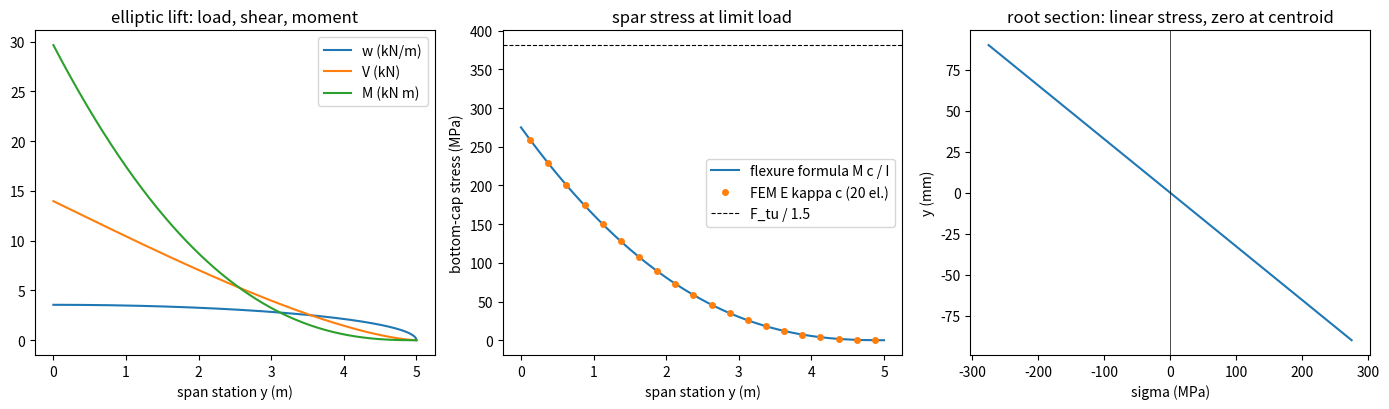

This chart was generated by the following Python code:
"""P05.10 Bending Stress in Beams: reference solution.

The main spar of a wing is a cantilever built into the fuselage and loaded upward by lift. This
module computes the bending stress in it, from the section up:

* section properties of a section built from rectangles (area, centroid, I_xx, I_yy, I_xy about
  the centroid), with ready-made I-section and Z-section builders;
* the flexure formula sigma = -M y / I for symmetric bending, and the general (unsymmetric) formula
  for a section with a product of inertia or a moment about two axes, with the neutral-axis angle;
* an independent "fibre" model of the section: chop it into small cells, impose a plane strain field
  eps = a + b x + c y, and solve the three equilibrium equations N = 0, M, M_h for a, b, c by plain
  sums over the cells, with no section-property formula anywhere;
* the spanwise load of an elliptically loaded wing, its shear force and bending moment in closed
  form and by numerical integration;
* an independent 1-D finite-element cantilever (Hermite cubic Euler-Bernoulli elements, Phase 03):
  its curvature times E c gives the bending stress without using the flexure formula;
* spar-cap sizing with the two-flange idealisation and aerospace margins of safety.

Sign convention (stated once, used everywhere): x is horizontal in the section (chordwise), y is
vertical (up), the beam axis runs along the span. A bending moment M is positive when it compresses
the fibres at positive y (the top): sigma = -M y / I. Lift on a cantilever wing is a positive M.
M_h is the moment about the vertical axis, positive when it compresses the fibres at positive x.
The stress resultants are therefore M = -integral(sigma y dA) and M_h = -integral(sigma x dA).

Units: SI (N, m, Pa). Material properties are typical room-temperature values, not design allowables.

Run:  python solution.py [out_dir]     (prints the lesson's numbers, writes wing_spar_stress.png)
Test: AEFS_IMPL=solution pytest curriculum/phase-05/lesson-10-bending-stress-beams
"""
from __future__ import annotations

import sys
from dataclasses import dataclass
from pathlib import Path
from typing import Callable

import numpy as np

G0 = 9.80665                          # m/s^2, standard gravity


@dataclass(frozen=True)
class Material:
    """Typical room-temperature properties (publicly viewable ASM Aerospace Specification Metals data sheets).
    E and G in Pa, F_ty (0.2 % offset yield) and F_tu (ultimate) in Pa, density in kg/m^3."""
    name: str
    E: float
    G: float
    F_ty: float
    F_tu: float
    rho: float


AL7075_T6 = Material("7075-T6", 71.7e9, 26.9e9, 503e6, 572e6, 2810.0)
AL2024_T3 = Material("2024-T3", 73.1e9, 28.0e9, 345e6, 483e6, 2780.0)
TI6AL4V = Material("Ti-6Al-4V", 113.8e9, 44.0e9, 880e6, 950e6, 4430.0)
STEEL4130 = Material("4130 normalized", 205e9, 80e9, 435e6, 670e6, 7850.0)


# ---------------------------------------------------------------- section properties

def section_properties(rects: np.ndarray) -> dict:
    """Properties of a section made of rectangles.

    ``rects`` has shape (n, 4); each row is (b, h, xc, yc): width along x, height along y and the
    centre of one rectangle. Returns a dict with A (m^2), the centroid xc, yc (m) and the second
    moments about centroidal axes parallel to x and y:
    Ixx = integral(y^2 dA), Iyy = integral(x^2 dA), Ixy = integral(x y dA)  (m^4),
    each rectangle's own b h^3 / 12 (or h b^3 / 12, or 0) moved by the parallel-axis theorem.
    """
    r = np.atleast_2d(np.asarray(rects, dtype=float))
    b, h, x, y = r.T
    a = b * h
    A = a.sum()
    xc = (a * x).sum() / A
    yc = (a * y).sum() / A
    dx, dy = x - xc, y - yc
    Ixx = (b * h ** 3 / 12 + a * dy ** 2).sum()
    Iyy = (h * b ** 3 / 12 + a * dx ** 2).sum()
    Ixy = (a * dx * dy).sum()
    return {"A": A, "xc": xc, "yc": yc, "Ixx": Ixx, "Iyy": Iyy, "Ixy": Ixy}


def i_section(h: float, b_f: float, t_f: float, t_w: float) -> np.ndarray:
    """Rectangles of a doubly symmetric I-section of overall depth h, flange width b_f, flange
    thickness t_f and web thickness t_w, centred on the origin (rows as in ``section_properties``)."""
    hw = h - 2 * t_f
    return np.array([[b_f, t_f, 0.0, (h - t_f) / 2],
                     [t_w, hw, 0.0, 0.0],
                     [b_f, t_f, 0.0, -(h - t_f) / 2]])


def z_section(h: float, b_f: float, t: float) -> np.ndarray:
    """Rectangles of a Z-section of overall depth h, flange width b_f (overall, including the web
    thickness) and uniform thickness t. The web is centred on x = 0; the top flange runs from
    x = -t/2 to b_f - t/2 (pointing to +x), the bottom flange from -(b_f - t/2) to t/2. The section is
    antisymmetric, so its centroid is at the origin, and it has a nonzero product of inertia."""
    hw = h - 2 * t
    xf = (b_f - t) / 2
    return np.array([[b_f, t, xf, (h - t) / 2],
                     [t, hw, 0.0, 0.0],
                     [b_f, t, -xf, -(h - t) / 2]])


# ---------------------------------------------------------------- bending stress

def flexure_stress(M: float, y: np.ndarray, I: float) -> np.ndarray:
    """Flexure formula for symmetric bending: sigma = -M y / I, with y measured from the neutral
    (centroidal) axis and M positive when it compresses the top (y > 0)."""
    return -M * np.asarray(y, dtype=float) / I


def bending_stress_general(M: float, M_h: float, x: np.ndarray, y: np.ndarray,
                           Ixx: float, Iyy: float, Ixy: float) -> np.ndarray:
    """Bending stress for unsymmetric bending, x and y measured from the centroid:

        sigma = -[ (M Iyy - M_h Ixy) y + (M_h Ixx - M Ixy) x ] / (Ixx Iyy - Ixy^2).

    It reduces to -M y / Ixx when Ixy = 0 and M_h = 0."""
    x = np.asarray(x, dtype=float)
    y = np.asarray(y, dtype=float)
    D = Ixx * Iyy - Ixy ** 2
    return -((M * Iyy - M_h * Ixy) * y + (M_h * Ixx - M * Ixy) * x) / D


def neutral_axis_angle(M: float, M_h: float, Ixx: float, Iyy: float, Ixy: float) -> float:
    """Angle (rad, from the +x axis, in (-pi/2, pi/2]) of the neutral axis, the line through the
    centroid on which ``bending_stress_general`` is zero."""
    cy = M * Iyy - M_h * Ixy           # sigma = 0  <=>  cy y + cx x = 0
    cx = M_h * Ixx - M * Ixy
    ang = np.arctan2(-cx, cy)          # direction (cy, -cx) satisfies cy*(-cx) + cx*cy = 0
    if ang <= -np.pi / 2:
        ang += np.pi
    elif ang > np.pi / 2:
        ang -= np.pi
    return float(ang)


def fiber_mesh(rects: np.ndarray, n: int = 40) -> tuple[np.ndarray, np.ndarray, np.ndarray]:
    """Split every rectangle into n x n equal cells; return the cell centres x, y and areas dA."""
    xs, ys, das = [], [], []
    for b, h, xc, yc in np.atleast_2d(np.asarray(rects, dtype=float)):
        u = (np.arange(n) + 0.5) / n - 0.5
        X, Y = np.meshgrid(xc + u * b, yc + u * h)
        xs.append(X.ravel())
        ys.append(Y.ravel())
        das.append(np.full(n * n, b * h / n ** 2))
    return np.concatenate(xs), np.concatenate(ys), np.concatenate(das)


def fiber_strain_plane(rects: np.ndarray, M: float, M_h: float, E: float, N: float = 0.0,
                       n: int = 40) -> np.ndarray:
    """Independent check of the flexure formulas. Assume plane sections stay plane, so the axial
    strain is eps = a + b x + c y in the section's own (absolute) coordinates, and sigma = E eps.
    Impose the three equilibrium equations with sums over the fibre cells

        sum(sigma dA) = N,   -sum(sigma y dA) = M,   -sum(sigma x dA) = M_h

    and solve the 3 x 3 linear system for (a, b, c). No centroid or I formula is used."""
    x, y, dA = fiber_mesh(rects, n)
    S = np.array([[dA.sum(), (x * dA).sum(), (y * dA).sum()],
                  [(y * dA).sum(), (x * y * dA).sum(), (y * y * dA).sum()],
                  [(x * dA).sum(), (x * x * dA).sum(), (x * y * dA).sum()]])
    rhs = np.array([N, -M, -M_h]) / E
    return np.linalg.solve(S, rhs)


def fiber_stress(rects: np.ndarray, M: float, M_h: float, x: np.ndarray, y: np.ndarray,
                 E: float = 70e9, n: int = 40) -> np.ndarray:
    """Stress at points (x, y) (absolute section coordinates) from ``fiber_strain_plane``."""
    a, b, c = fiber_strain_plane(rects, M, M_h, E, 0.0, n)
    return E * (a + b * np.asarray(x, dtype=float) + c * np.asarray(y, dtype=float))


# ---------------------------------------------------------------- the wing load

def elliptic_lift(y: np.ndarray, L_semi: float, s: float) -> np.ndarray:
    """Lift per unit span (N/m) of an elliptically loaded semi-span s carrying total lift L_semi:
    w(y) = w0 sqrt(1 - (y/s)^2), w0 = 4 L_semi / (pi s), y from the root (0) to the tip (s)."""
    u = np.clip(np.asarray(y, dtype=float) / s, 0.0, 1.0)
    return 4.0 * L_semi / (np.pi * s) * np.sqrt(1.0 - u ** 2)


def elliptic_shear_moment(y: np.ndarray, L_semi: float, s: float) -> tuple[np.ndarray, np.ndarray]:
    """Closed-form shear force V(y) = integral_y^s w and bending moment M(y) = integral_y^s w (eta - y)
    of the elliptic load (the load outboard of station y), with u = y/s and w0 = 4 L_semi/(pi s):

        V = w0 s / 2 [acos u - u sqrt(1 - u^2)],
        M = w0 s^2 [ (1 - u^2)^{3/2} / 3 - (u/2)(acos u - u sqrt(1 - u^2)) ].

    At the root V = L_semi and M = L_semi * 4 s / (3 pi)."""
    u = np.clip(np.asarray(y, dtype=float) / s, 0.0, 1.0)
    w0 = 4.0 * L_semi / (np.pi * s)
    root = np.sqrt(1.0 - u ** 2)
    seg = np.arccos(u) - u * root
    V = w0 * s / 2.0 * seg
    M = w0 * s ** 2 * (root ** 3 / 3.0 - u / 2.0 * seg)
    return V, M


def shear_moment_numeric(y: np.ndarray, w: np.ndarray) -> tuple[np.ndarray, np.ndarray]:
    """Shear force and bending moment of a cantilever loaded by w(y) (y ascending, free tip at y[-1])
    by integrating dV/dy = -w and dM/dy = -V inward from V = M = 0 at the tip (trapezoid rule)."""
    y = np.asarray(y, dtype=float)
    w = np.asarray(w, dtype=float)
    dy = np.diff(y)
    V = np.zeros_like(y)
    V[:-1] = np.cumsum((0.5 * (w[1:] + w[:-1]) * dy)[::-1])[::-1]
    M = np.zeros_like(y)
    M[:-1] = np.cumsum((0.5 * (V[1:] + V[:-1]) * dy)[::-1])[::-1]
    return V, M


# ---------------------------------------------------------------- independent check: 1-D FEM

def cantilever_fem(L: float, EI: float, n_el: int, load: Callable[[np.ndarray], np.ndarray]) -> dict:
    """Euler-Bernoulli cantilever (clamped at x = 0, free at x = L) by n_el Hermite cubic elements.

    ``load(x)`` is the upward distributed load (N/m); consistent nodal loads use 5-point Gauss
    quadrature on each element. Returns a dict with the node positions ``x``, deflection ``w`` (up),
    slope ``theta``, the bending moment at the nodes recovered from the element end forces
    ``M_nodes`` (sagging positive), and the curvature at element midpoints ``kappa_mid`` with their
    positions ``x_mid``. The curvature is the FE route to the stress: sigma = -E kappa y."""
    xn = np.linspace(0.0, L, n_el + 1)
    ndof = 2 * (n_el + 1)
    K = np.zeros((ndof, ndof))
    F = np.zeros(ndof)
    gp, gw = np.polynomial.legendre.leggauss(5)
    ke_list, fe_list = [], []
    for e in range(n_el):
        l = xn[e + 1] - xn[e]
        ke = EI / l ** 3 * np.array([[12, 6 * l, -12, 6 * l],
                                     [6 * l, 4 * l ** 2, -6 * l, 2 * l ** 2],
                                     [-12, -6 * l, 12, -6 * l],
                                     [6 * l, 2 * l ** 2, -6 * l, 4 * l ** 2]])
        xi = 0.5 * (gp + 1.0)
        N = np.array([1 - 3 * xi ** 2 + 2 * xi ** 3, l * (xi - 2 * xi ** 2 + xi ** 3),
                      3 * xi ** 2 - 2 * xi ** 3, l * (-xi ** 2 + xi ** 3)])
        fe = N @ (0.5 * gw * load(xn[e] + xi * l)) * l
        dofs = slice(2 * e, 2 * e + 4)
        K[dofs, dofs] += ke
        F[dofs] += fe
        ke_list.append(ke)
        fe_list.append(fe)
    free = np.arange(2, ndof)
    u = np.zeros(ndof)
    u[free] = np.linalg.solve(K[np.ix_(free, free)], F[free])
    M_nodes = np.zeros(n_el + 1)
    for e in range(n_el):
        f_end = ke_list[e] @ u[2 * e:2 * e + 4] - fe_list[e]      # forces the nodes exert on the element
        M_nodes[e] = -f_end[1]                                      # sagging-positive internal moment
    M_nodes[-1] = (ke_list[-1] @ u[-4:] - fe_list[-1])[3]          # right end of the last element
    l = np.diff(xn)
    kappa_mid = (u[3::2] - u[1:-2:2]) / l                           # Hermite w'' at xi = 1/2
    return {"x": xn, "w": u[0::2], "theta": u[1::2], "M_nodes": M_nodes,
            "kappa_mid": kappa_mid, "x_mid": 0.5 * (xn[1:] + xn[:-1])}


# ---------------------------------------------------------------- spar caps and margins

def two_flange_stress(M: float, A_cap: float, h_c: float) -> float:
    """Cap stress of the idealised two-flange spar: the caps (area A_cap each, centroids h_c apart)
    carry all the bending as a couple, sigma = M / (A_cap h_c). The web is assumed to carry shear only."""
    return M / (A_cap * h_c)


def cap_area_required(M: float, h_c: float, allowable: float, factor: float = 1.5) -> float:
    """Smallest cap area for which factor * M / (A h_c) equals the allowable stress."""
    return factor * M / (allowable * h_c)


def margin_of_safety(allowable: float, applied: float, factor: float = 1.0) -> float:
    """Aerospace margin of safety MS = allowable / (factor * applied) - 1 (MS >= 0 passes)."""
    return allowable / (factor * abs(applied)) - 1.0


@dataclass
class Spar:
    """Root section of the lesson's wing spar: a 7075-T6 I-section."""
    h: float = 0.180          # m, overall depth
    b_f: float = 0.060        # m, cap (flange) width
    t_f: float = 0.010        # m, cap thickness
    t_w: float = 0.003        # m, web thickness
    material: Material = AL7075_T6

    @property
    def rects(self) -> np.ndarray:
        return i_section(self.h, self.b_f, self.t_f, self.t_w)

    @property
    def I(self) -> float:
        return section_properties(self.rects)["Ixx"]

    @property
    def c(self) -> float:
        return self.h / 2

    @property
    def A_cap(self) -> float:
        return self.b_f * self.t_f

    @property
    def h_c(self) -> float:
        return self.h - self.t_f


def wing_semispan_lift(mass: float = 750.0, n_limit: float = 3.8) -> float:
    """Limit lift on one wing of an aircraft of ``mass`` kg at load factor n: n m g / 2 (tail load
    and wing weight relief neglected)."""
    return n_limit * mass * G0 / 2.0


def main(out_dir: str | Path = ".") -> None:
    """Print the lesson's numbers and save wing_spar_stress.png."""
    import matplotlib
    matplotlib.use("Agg")
    import matplotlib.pyplot as plt

    out_dir = Path(out_dir)
    mass, n_lim, s = 750.0, 3.8, 5.0
    L = wing_semispan_lift(mass, n_lim)
    V0, M0 = elliptic_shear_moment(0.0, L, s)
    print(f"aircraft {mass:.0f} kg at n = {n_lim}: lift per wing {L:.1f} N, semi-span {s} m")
    print(f"elliptic load: w0 = {4 * L / (np.pi * s):.1f} N/m, root shear {float(V0):.1f} N, "
          f"root moment {float(M0):.1f} N m (centre of lift at {4 * s / (3 * np.pi):.4f} m)")
    y = np.linspace(0.0, s, 2001)
    Vn, Mn = shear_moment_numeric(y, elliptic_lift(y, L, s))
    print(f"numerical integration (2001 points): root moment {Mn[0]:.1f} N m "
          f"(rel. error {abs(Mn[0] - M0) / M0:.1e})")

    sp = Spar()
    p = section_properties(sp.rects)
    mat = sp.material
    sig = M0 * sp.c / sp.I
    print(f"\nroot spar {mat.name} I-section h = {sp.h * 1e3:.0f} mm, caps {sp.b_f * 1e3:.0f} x "
          f"{sp.t_f * 1e3:.0f} mm, web {sp.t_w * 1e3:.0f} mm: A = {p['A'] * 1e6:.0f} mm^2, "
          f"I = {sp.I * 1e12:.4g} mm^4, S = I/c = {sp.I / sp.c * 1e9:.1f} mm^3")
    print(f"flexure formula at the root: top {flexure_stress(M0, sp.c, sp.I) / 1e6:.1f} MPa, "
          f"bottom {flexure_stress(M0, -sp.c, sp.I) / 1e6:.1f} MPa (limit load)")
    sf = fiber_stress(sp.rects, float(M0), 0.0, np.array([0.0, 0.0]), np.array([sp.c, -sp.c]), mat.E, 40)
    print(f"fibre model (40 x 40 cells per rectangle): top {sf[0] / 1e6:.2f}, bottom {sf[1] / 1e6:.2f} MPa")
    s2 = two_flange_stress(M0, sp.A_cap, sp.h_c)
    print(f"two-flange idealisation: cap stress {s2 / 1e6:.1f} MPa (flexure at cap centroid "
          f"{M0 * (sp.h_c / 2) / sp.I / 1e6:.1f} MPa)")
    print(f"margins: yield (limit, factor 1.0) MS = {margin_of_safety(mat.F_ty, sig, 1.0):.3f}; "
          f"ultimate (factor 1.5) MS = {margin_of_safety(mat.F_tu, sig, 1.5):.3f}")
    A_req = cap_area_required(M0, sp.h_c, mat.F_tu, 1.5)
    A_req_y = cap_area_required(M0, sp.h_c, mat.F_ty, 1.0)
    print(f"two-flange cap area for MS = 0: ultimate {A_req * 1e6:.0f} mm^2, yield {A_req_y * 1e6:.0f} mm^2 "
          f"(fitted {sp.A_cap * 1e6:.0f} mm^2)")

    # independent check: FEM curvature -> stress
    EI = mat.E * sp.I
    print("\nFEM cantilever under the elliptic load, root stress from curvature at the first element midpoint")
    print("  n_el   sigma_FEM(x_mid) MPa   flexure M(x_mid) c/I MPa   rel. diff     M_nodes(root) rel. diff")
    for n_el in (5, 10, 20, 40, 80):
        r = cantilever_fem(s, EI, n_el, lambda x: elliptic_lift(x, L, s))
        sf = -mat.E * r["kappa_mid"][0] * (-sp.c)        # bottom fibre, tension
        sm = float(elliptic_shear_moment(r["x_mid"][0], L, s)[1]) * sp.c / sp.I
        print(f"  {n_el:4d}   {sf / 1e6:10.3f}             {sm / 1e6:10.3f}             "
              f"{abs(sf - sm) / sm:.2e}     {abs(r['M_nodes'][0] - M0) / M0:.1e}")

    # unsymmetric preview: Z stringer
    zr = z_section(0.040, 0.020, 0.002)
    zp = section_properties(zr)
    Mz = 100.0
    xt, yt = 0.019, 0.019                                # top-flange tip, mid-thickness
    s_gen = bending_stress_general(Mz, 0.0, xt, yt, zp["Ixx"], zp["Iyy"], zp["Ixy"])
    s_naive = flexure_stress(Mz, yt, zp["Ixx"])
    ang = np.degrees(neutral_axis_angle(Mz, 0.0, zp["Ixx"], zp["Iyy"], zp["Ixy"]))
    print(f"\nZ stringer 40 x 20 x 2 mm: Ixx = {zp['Ixx'] * 1e12:.0f}, Iyy = {zp['Iyy'] * 1e12:.0f}, "
          f"Ixy = {zp['Ixy'] * 1e12:.0f} mm^4")
    print(f"M = {Mz:.0f} N m about x: stress at top-flange tip (19, 19) mm: general {s_gen / 1e6:.1f} MPa, "
          f"naive -My/Ixx {s_naive / 1e6:.1f} MPa; neutral axis at {ang:.1f} deg to x")
    s_fib = fiber_stress(zr, Mz, 0.0, np.array([xt]), np.array([yt]), 70e9, 40)[0]
    print(f"fibre model at the same point: {s_fib / 1e6:.2f} MPa")

    # figure
    fig, ax = plt.subplots(1, 3, figsize=(14, 4.2))
    Vc, Mc = elliptic_shear_moment(y, L, s)
    ax[0].plot(y, elliptic_lift(y, L, s) / 1e3, label="w (kN/m)")
    ax[0].plot(y, Vc / 1e3, label="V (kN)")
    ax[0].plot(y, Mc / 1e3, label="M (kN m)")
    ax[0].set_xlabel("span station y (m)")
    ax[0].set_title("elliptic lift: load, shear, moment")
    ax[0].legend()
    r = cantilever_fem(s, EI, 20, lambda x: elliptic_lift(x, L, s))
    ax[1].plot(y, Mc * sp.c / sp.I / 1e6, label="flexure formula M c / I")
    ax[1].plot(r["x_mid"], mat.E * r["kappa_mid"] * sp.c / 1e6, "o", ms=4, label="FEM E kappa c (20 el.)")
    ax[1].axhline(mat.F_tu / 1.5 / 1e6, ls="--", c="k", lw=0.8, label="F_tu / 1.5")
    ax[1].set_xlabel("span station y (m)")
    ax[1].set_ylabel("bottom-cap stress (MPa)")
    ax[1].set_title("spar stress at limit load")
    ax[1].legend()
    yy = np.linspace(-sp.c, sp.c, 50)
    ax[2].plot(flexure_stress(M0, yy, sp.I) / 1e6, yy * 1e3)
    ax[2].axvline(0, c="k", lw=0.5)
    ax[2].set_xlabel("sigma (MPa)")
    ax[2].set_ylabel("y (mm)")
    ax[2].set_title("root section: linear stress, zero at centroid")
    fig.tight_layout()
    fig.savefig(out_dir / "wing_spar_stress.png", dpi=120)
    plt.close(fig)
    print(f"\nwrote {out_dir / 'wing_spar_stress.png'}")


if __name__ == "__main__":
    main(sys.argv[1] if len(sys.argv) > 1 else ".")
